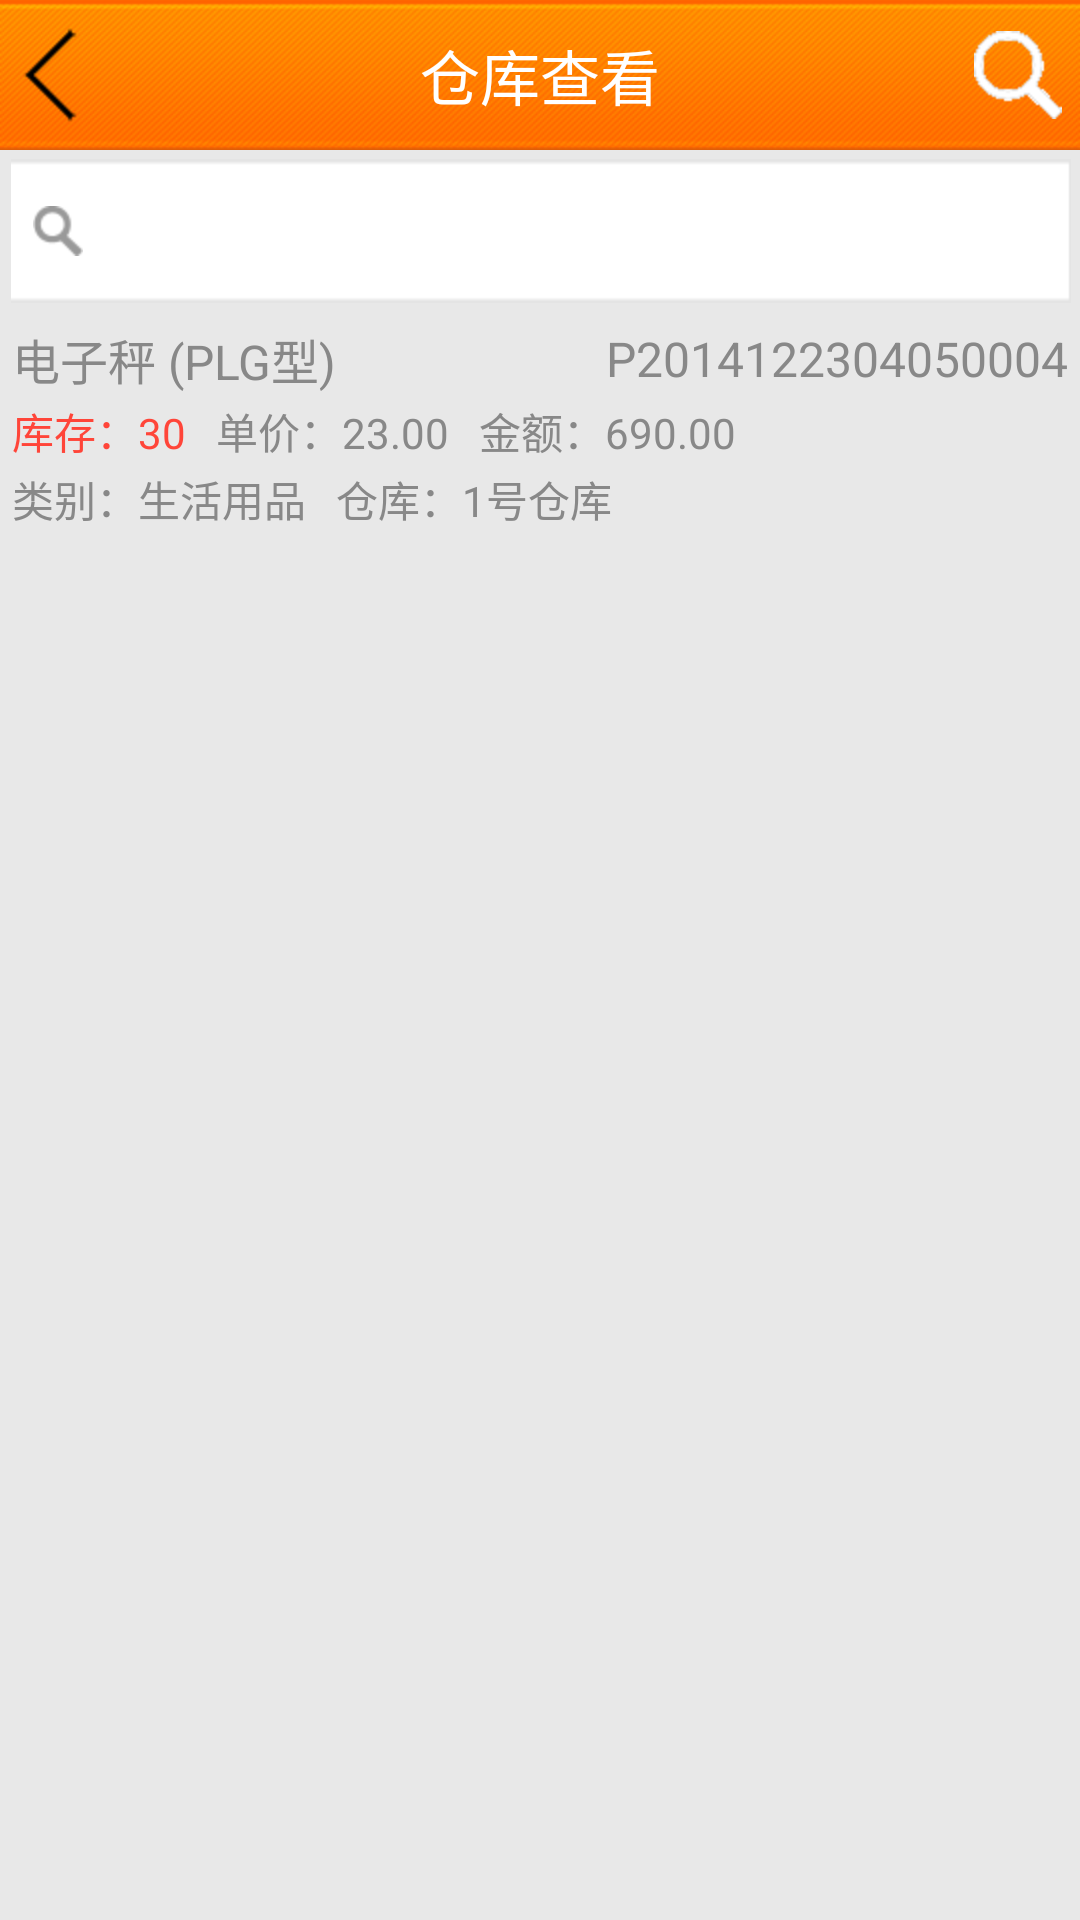

Here is an Android app screen rendered from its layout file. Give the layout XML and the strings, colors and styles it references.
<!-- AndroidManifest.xml: application theme android:Theme.NoTitleBar.Fullscreen -->
<!-- res/layout/frag_inventory_search.xml -->
<?xml version="1.0" encoding="utf-8"?>

<LinearLayout xmlns:android="http://schemas.android.com/apk/res/android"
    android:layout_width="match_parent"
    android:layout_height="match_parent"
    android:background="@drawable/main_bg"
    android:orientation="vertical" >
    <RelativeLayout android:layout_width="match_parent"
	    android:layout_height="50dp"
	    android:background="@drawable/title_bg">
	    <ImageView android:id="@+id/back"
	        android:layout_width="wrap_content"
	        android:layout_height="wrap_content"
	        android:layout_alignParentLeft="true"
	        android:layout_centerVertical="true"
	        android:src="@drawable/back"/>
	    <TextView android:layout_width="wrap_content"
	        android:layout_height="wrap_content"
	        android:layout_centerInParent="true"
	        android:text="仓库查看"
	        android:textSize="20sp"
	        android:textColor="#fff"/>
	    
	    <ImageView android:id="@+id/search"
	        android:layout_width="wrap_content"
	        android:layout_height="wrap_content"
	        android:layout_centerVertical="true"
	        android:layout_alignParentRight="true"
	        android:layout_marginRight="6dp"
	        android:src="@drawable/btn_search"/>
	</RelativeLayout>
	
	<include  layout="@layout/simple_search_layout"/>

	<LinearLayout android:layout_width="match_parent"
	    android:layout_height="wrap_content"
	    android:padding="4dp"
	    android:orientation="vertical">
	    <RelativeLayout android:layout_width="match_parent"
		    android:layout_height="wrap_content"
		    android:orientation="vertical">
	    <TextView
            android:layout_width="wrap_content"
            android:layout_height="wrap_content"
            android:layout_alignParentLeft="true"
            android:text="电子秤 (PLG型)"
            android:layout_centerVertical="true"
            android:textColor="@color/font_default"
            android:textSize="16sp" />
	    <TextView
            android:layout_width="wrap_content"
            android:layout_height="wrap_content"
            android:layout_alignParentRight="true"
            android:layout_centerVertical="true"
            android:text="P2014122304050004"
            android:textColor="@color/font_default"
            android:textSize="16sp" />
	    
	    
		</RelativeLayout>
		<LinearLayout android:layout_width="match_parent"
		    android:layout_height="wrap_content"
		    android:layout_marginTop="2dp"
		    android:orientation="horizontal">
		    <TextView
	            android:layout_width="wrap_content"
	            android:layout_height="wrap_content"
	            android:text="库存：30"
	            android:textColor="@color/red"
	            android:textSize="14sp" />
			    <TextView
	            android:layout_width="wrap_content"
	            android:layout_height="wrap_content"
	            android:layout_marginLeft="10dp"
	            android:text="单价：23.00"
	            android:textColor="@color/font_default"
	            android:textSize="14sp" />
			     <TextView
	            android:layout_width="wrap_content"
	            android:layout_height="wrap_content"
	            android:layout_marginLeft="10dp"
	            android:text="金额：690.00"
	            android:textColor="@color/font_default"
	            android:textSize="14sp" />
			    
		</LinearLayout>
		<LinearLayout android:layout_width="match_parent"
		    android:layout_height="wrap_content"
		    android:layout_marginTop="2dp"
		    android:orientation="horizontal">
		    <TextView
	            android:layout_width="wrap_content"
	            android:layout_height="wrap_content"
	            android:text="类别：生活用品"
	            android:textColor="@color/font_default"
	            android:textSize="14sp" />
			    <TextView
	            android:layout_width="wrap_content"
	            android:layout_height="wrap_content"
	            android:layout_marginLeft="10dp"
	            android:text="仓库：1号仓库"
	            android:textColor="@color/font_default"
	            android:textSize="14sp" />
		</LinearLayout>
	</LinearLayout>
	

</LinearLayout>
<!-- res/layout/simple_search_layout.xml (included above) -->
<?xml version="1.0" encoding="utf-8"?>

<LinearLayout xmlns:android="http://schemas.android.com/apk/res/android"
    android:id="@+id/simple_search"
    android:layout_width="match_parent"
    android:layout_height="wrap_content"
    android:gravity="center_vertical"
    android:background="@drawable/simple_search_bg"
    android:layout_margin="3dp"
    android:orientation="horizontal"
     >
    <ImageView android:layout_width="wrap_content"
        android:layout_height="wrap_content"
        android:layout_margin="8dp"
        android:src="@drawable/search"/>
    <EditText android:id="@+id/content"
        android:layout_width="0dp"
        android:layout_height="44dp"
        android:layout_weight="1"
        android:singleLine="true"
        android:layout_marginTop="2dp"
        android:layout_marginBottom="2dp"
        android:textSize="14sp"
        android:textColorHint="@color/font_hint"
        android:background="@color/transparent"
        />
    <ImageView android:id="@+id/delete"
        android:layout_width="wrap_content"
        android:layout_height="wrap_content"
        android:layout_margin="10dp"
        android:src="@drawable/search_delete"/>

</LinearLayout>
<!-- resources referenced by this layout -->
<resources>
  <color name="font_default">#888888</color>
  <color name="font_hint">#bfbfbf</color>
  <color name="red">#ff4539</color>
  <color name="transparent">#00000000</color>
  <!-- drawable back: png bitmap (drawable-hdpi, 3109 bytes) -->
  <!-- drawable btn_search: png bitmap (drawable-hdpi, 1583 bytes) -->
  <!-- drawable search: png bitmap (drawable-hdpi, 3276 bytes) -->
  <!-- drawable title_bg: png bitmap (drawable-hdpi, 7376 bytes) -->
</resources>
